Labelled photos from "datasets", an image-classification folder in peterhsu2018/AIA_project. The possible labels are: abnormal, normal.

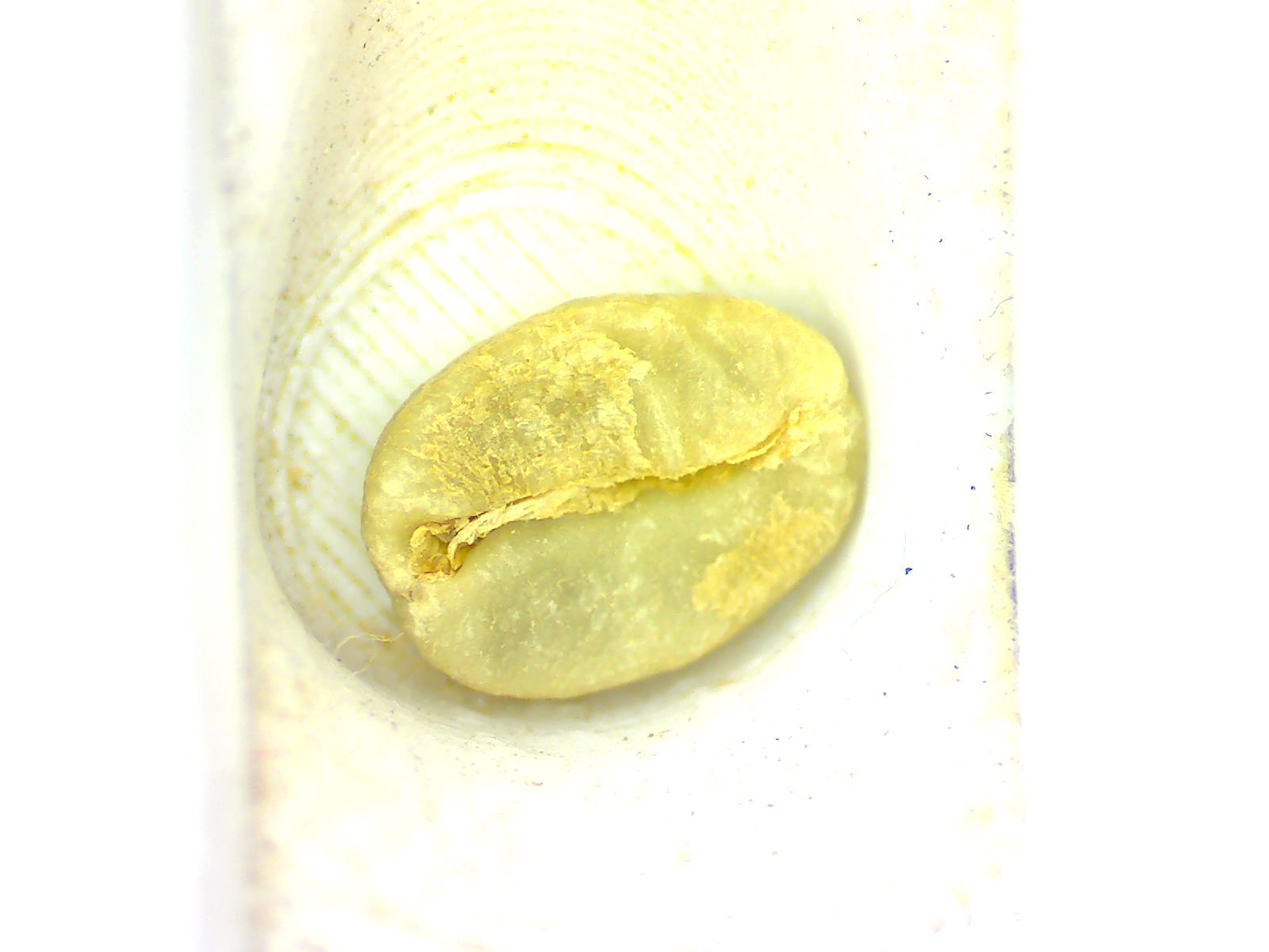
Label: normal

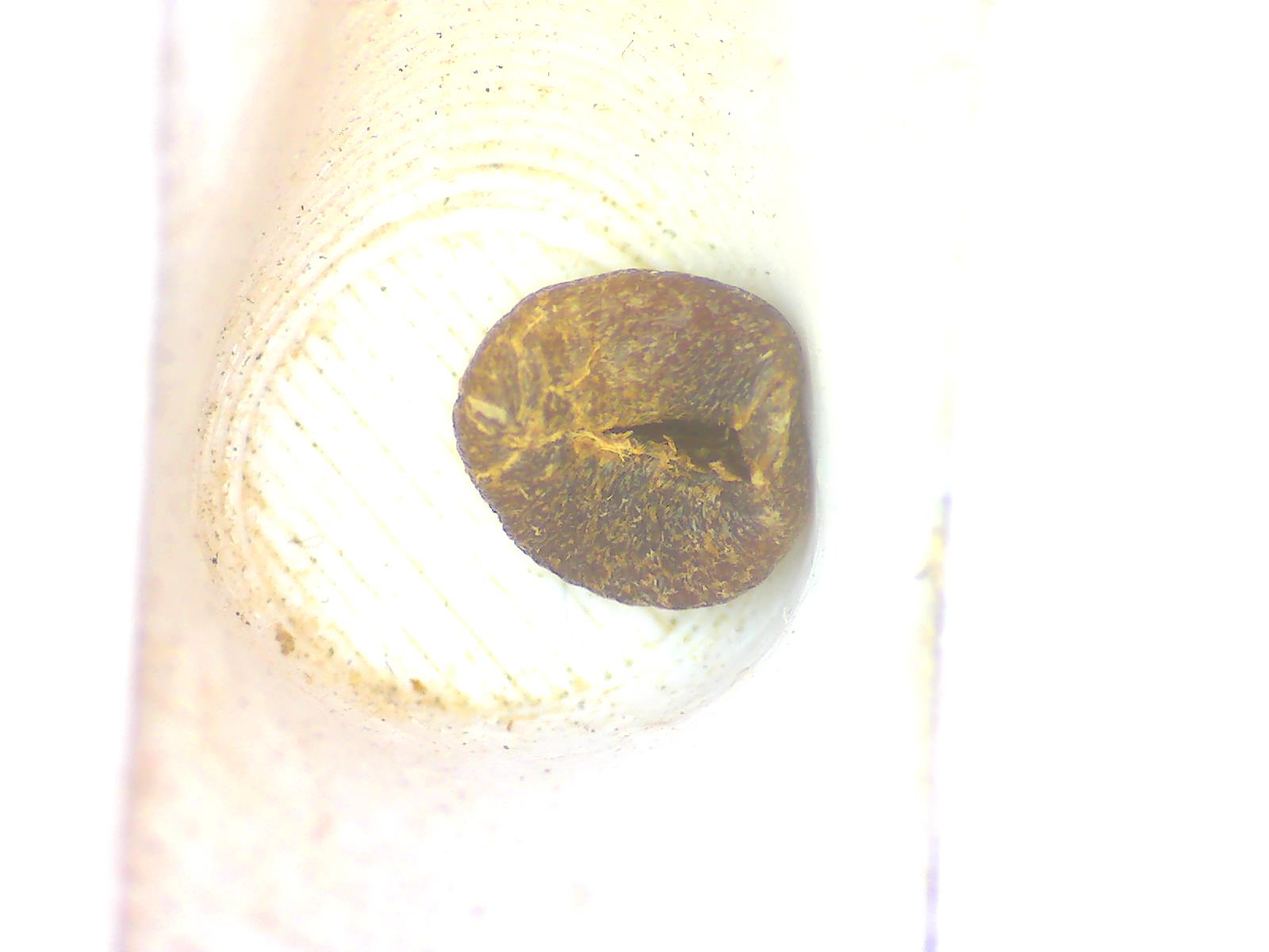
Label: abnormal

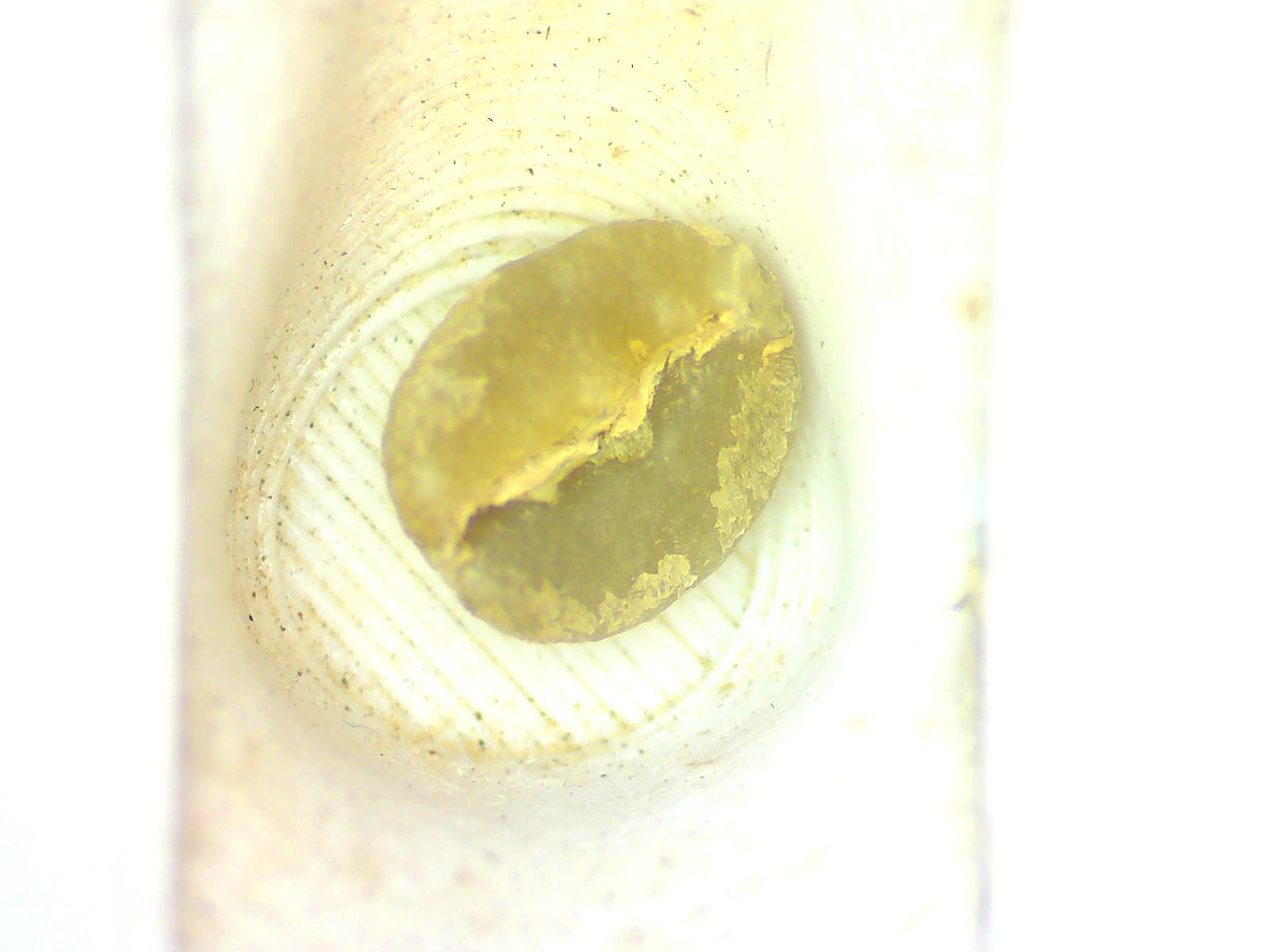
Label: normal

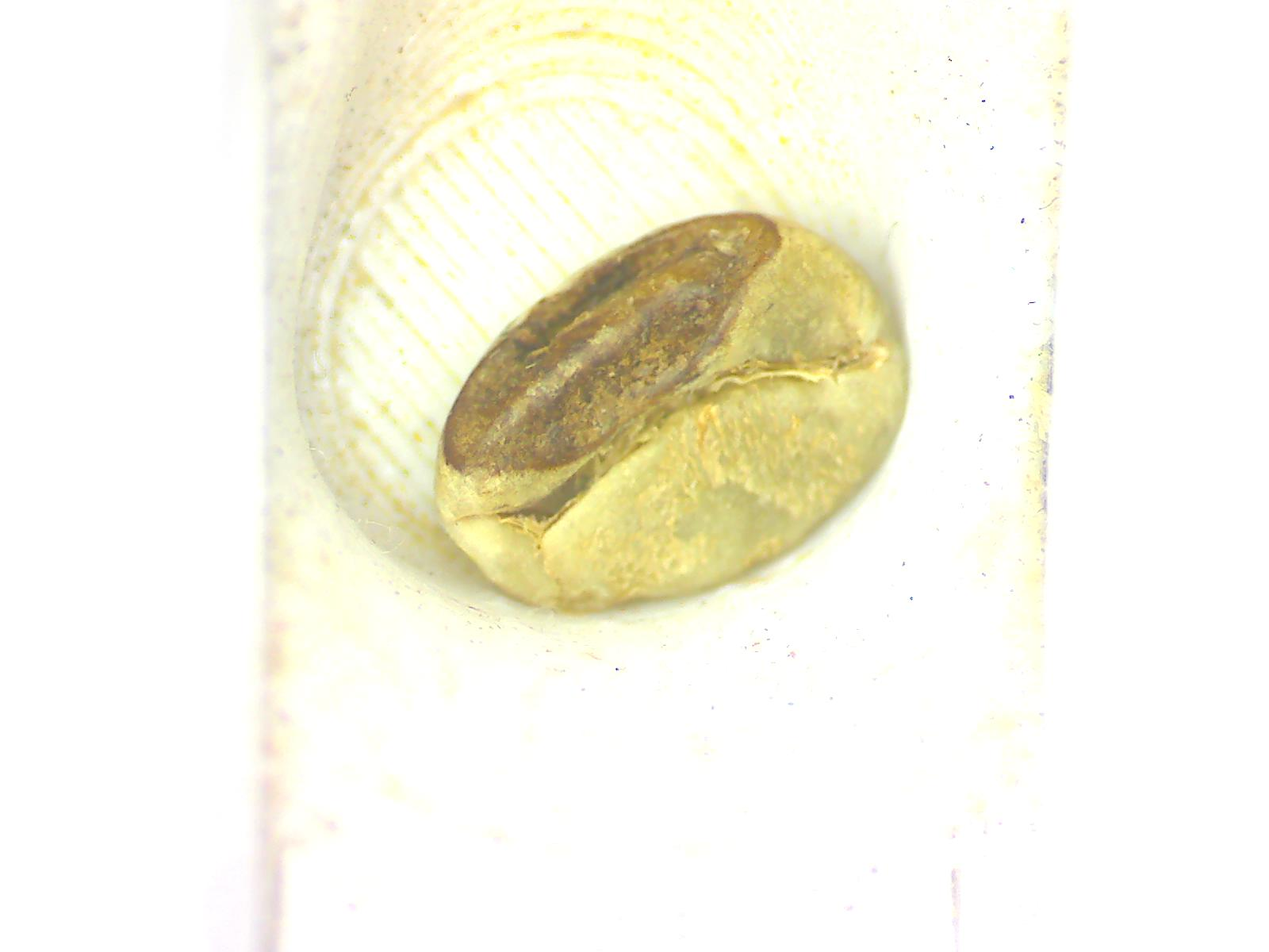
Label: abnormal

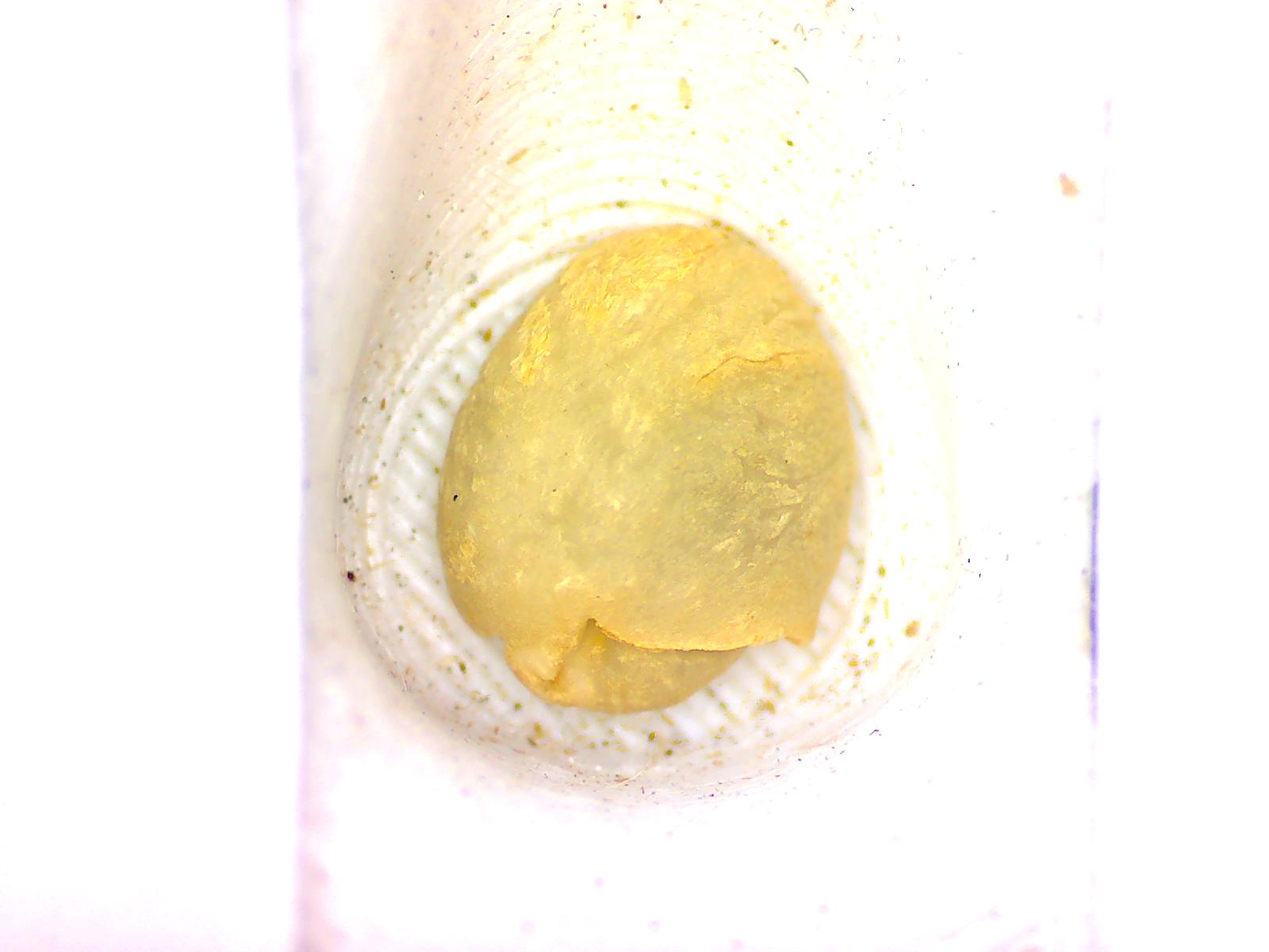
Label: abnormal

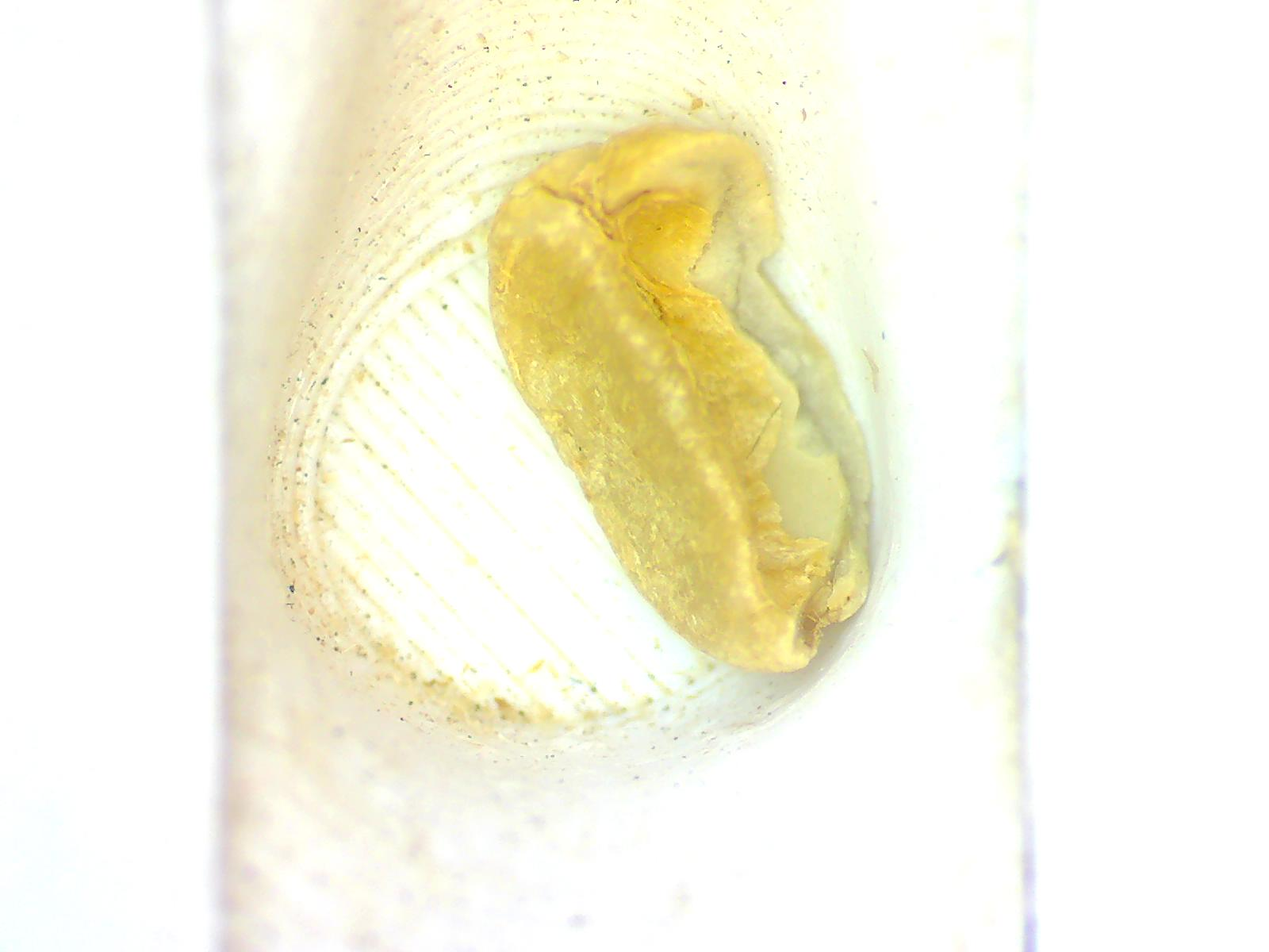
Label: abnormal
